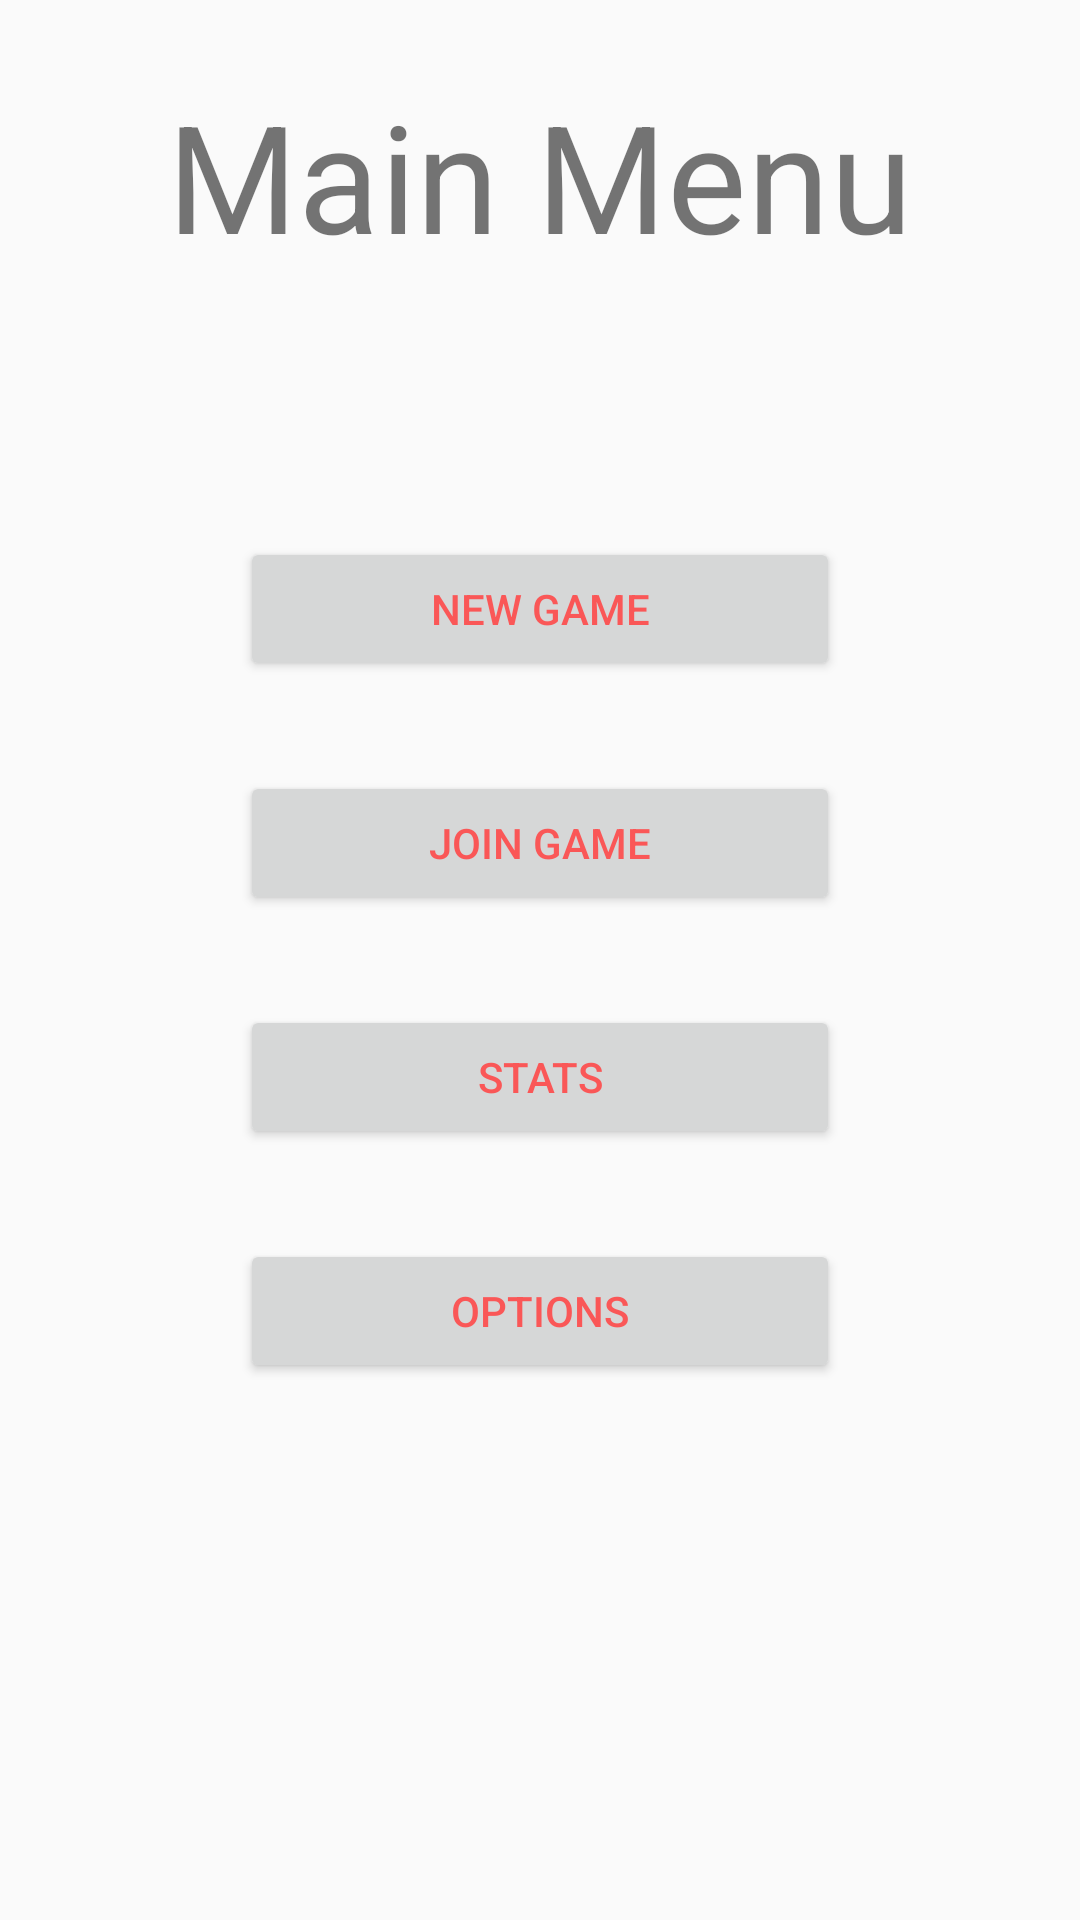

Android layout source for this screen:
<!-- AndroidManifest.xml: application theme AppTheme -->
<!-- res/layout/activity_main_menu.xml -->
<?xml version="1.0" encoding="utf-8"?>
<RelativeLayout xmlns:android="http://schemas.android.com/apk/res/android"
    xmlns:tools="http://schemas.android.com/tools"
    android:layout_width="match_parent"
    android:layout_height="match_parent"
    tools:context="com.taserlag.lasertag.activity.MainMenuActivity">

    <TextView
        android:layout_width="wrap_content"
        android:layout_height="wrap_content"
        android:layout_centerHorizontal="true"
        android:layout_marginTop="25dp"
        android:textSize="50sp"
        android:text="Main Menu"/>

    <LinearLayout
        android:layout_width="wrap_content"
        android:layout_height="wrap_content"
        android:orientation="vertical"
        android:layout_centerInParent="true">

        <Button
            android:layout_width="200dp"
            android:layout_height="wrap_content"
            android:text="New Game"
            android:onClick="launchFPS"
            android:id="@+id/create_game_button"
            android:layout_margin="15dp"/>

        <Button
            android:layout_width="200dp"
            android:layout_height="wrap_content"
            android:text="Join Game"
            android:id="@+id/join_game_button"
            android:layout_margin="15dp"/>

        <Button
            android:layout_width="200dp"
            android:layout_height="wrap_content"
            android:text="Stats"
            android:id="@+id/stats_button"
            android:layout_margin="15dp"/>

        <Button
            android:layout_width="200dp"
            android:layout_height="wrap_content"
            android:text="Options"
            android:id="@+id/options_button"
            android:layout_margin="15dp"/>

    </LinearLayout>


</RelativeLayout>
<!-- resources referenced by this layout -->
<resources>
  <style name="AppTheme" parent="Theme.AppCompat.Light">
          
          <item name="colorPrimary">@color/colorPrimary</item>
          <item name="colorPrimaryDark">@color/colorPrimaryDark</item>
          <item name="colorAccent">@color/brightGreen</item>
          <item name="colorSwitchThumbNormal">@android:color/holo_red_light</item>
          <item name="android:colorForeground">@android:color/holo_red_light</item>
          <item name="colorControlNormal">@color/white</item>
          <item name="colorControlActivated">@android:color/holo_blue_bright</item>
          <item name="colorControlHighlight">@android:color/holo_blue_bright</item>
  
          <item name="windowNoTitle">
              true
          </item>
  
          <item name="windowActionBar">
              false
          </item>
  
          <item name="android:windowFullscreen">
              true
          </item>
  
          <item name="android:windowContentOverlay">
              @null
          </item>
      </style>
  <color name="colorPrimary">#3F51B5</color>
  <color name="colorPrimaryDark">#303F9F</color>
  <color name="brightGreen">#00FF00</color>
  <color name="white">#FFFFFFFF</color>
</resources>
